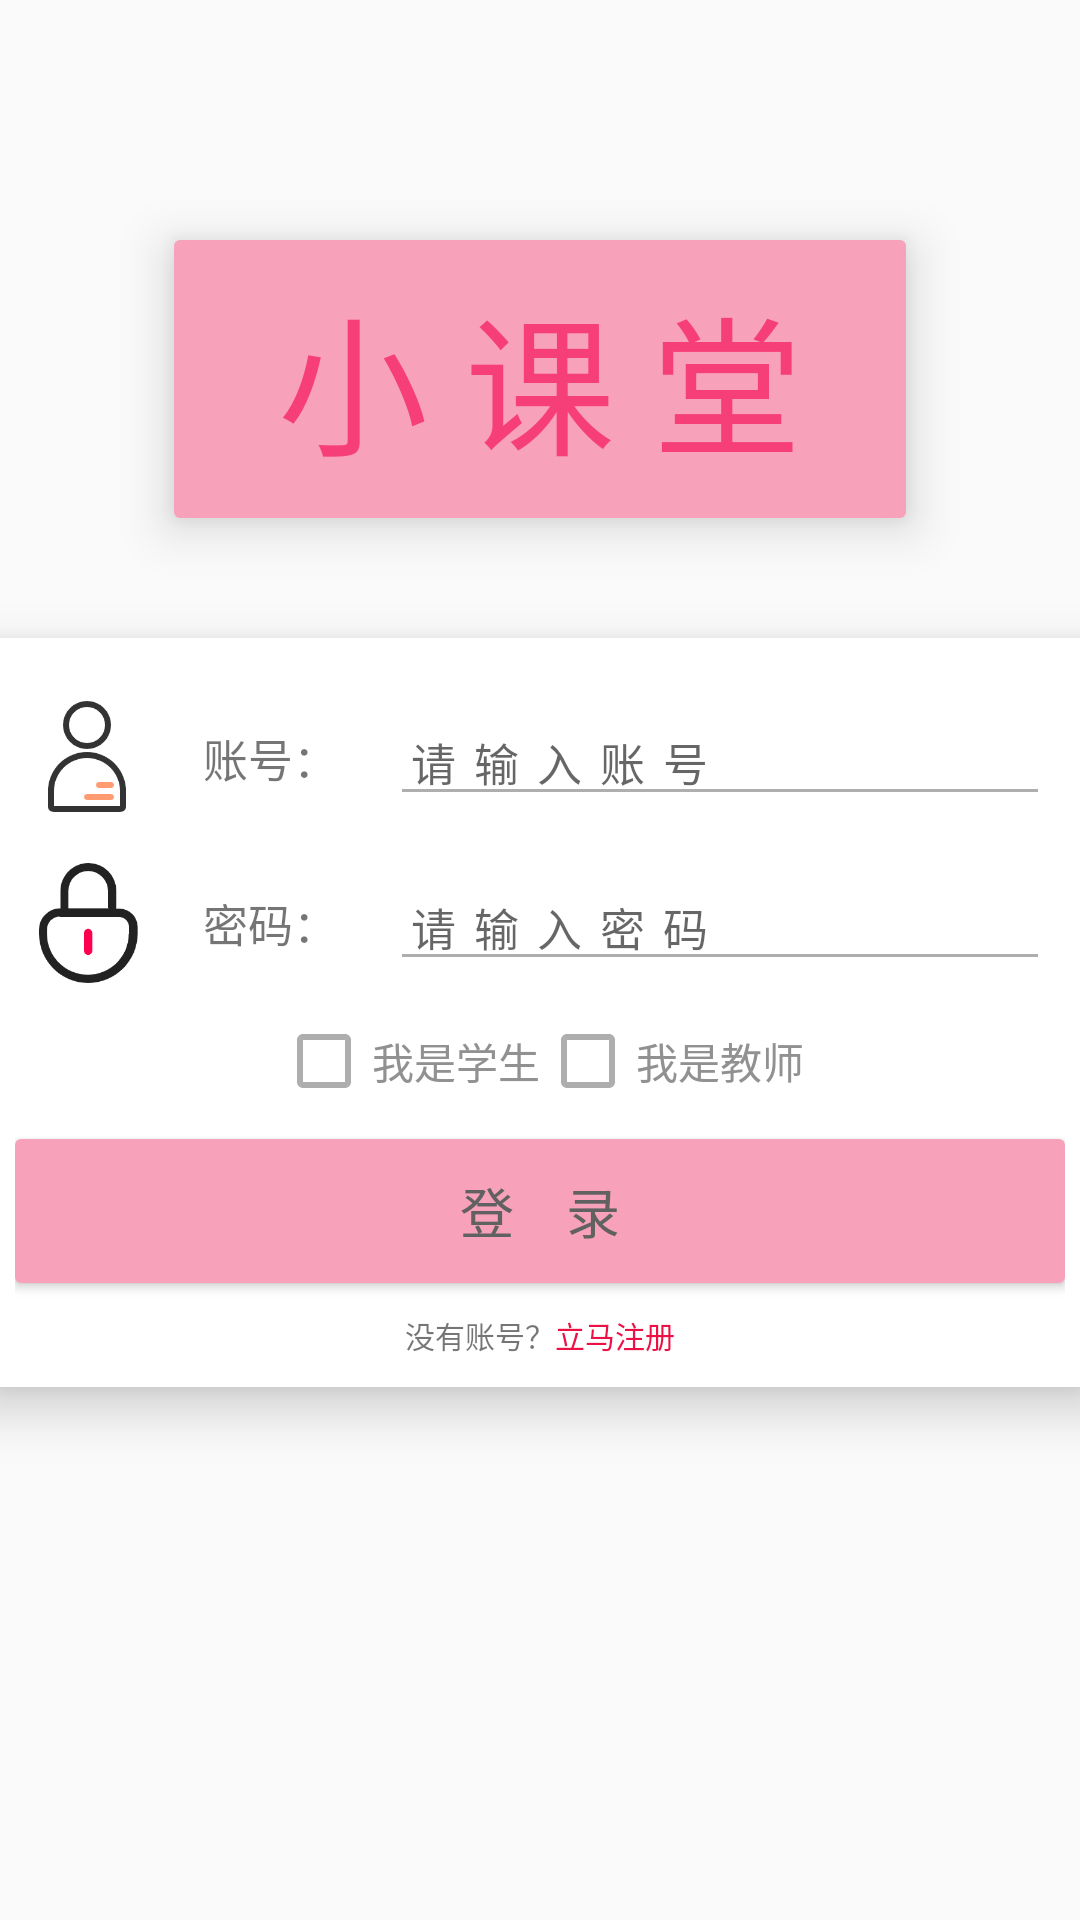

Produce the Android XML layout that renders to this screen, including the resource entries it uses.
<!-- AndroidManifest.xml: application theme Theme.Studyonline_client -->
<!-- res/layout/avtivity_login.xml -->
<?xml version="1.0" encoding="utf-8"?>
<LinearLayout
    xmlns:android="http://schemas.android.com/apk/res/android"
    android:layout_width="match_parent"
    android:layout_height="match_parent"
    android:orientation="vertical"

    >

    <TextView
        android:elevation="10dp"
        android:layout_marginTop="80dp"
        android:layout_gravity="center_horizontal"
        android:text="  小 课 堂  "
        android:textSize="50sp"
        android:textColor="#F63F79"
        android:background="@drawable/login_style"
        android:layout_width="wrap_content"
        android:layout_height="wrap_content"/>

    <ImageView
        android:layout_marginTop="20dp"
        android:layout_gravity="center_horizontal"
        android:src="@drawable/logo"
        android:layout_width="wrap_content"
        android:layout_height="wrap_content"/>

<LinearLayout
    android:elevation="10dp"
    android:background="@drawable/login_et_style"
    android:layout_marginTop="20dp"
    android:layout_width="370dp"
    android:layout_height="wrap_content"
    android:layout_gravity="center"
    android:gravity="center"
    android:orientation="vertical">

    <LinearLayout
        android:layout_gravity="center"
        android:orientation="horizontal"
        android:layout_marginTop="10dp"
        android:layout_width="wrap_content"
        android:layout_height="wrap_content">

        <ImageView
            android:src="@drawable/user"
            android:layout_gravity="center"
            android:layout_width="40dp"
            android:layout_height="40dp"/>
        <TextView
            android:text="账号："
            android:textSize="15sp"
            android:gravity="center"
            android:layout_gravity="center"
            android:layout_width="80dp"
            android:layout_height="40dp"/>

        <EditText
            android:letterSpacing="0.4"
            android:theme="@style/MyEditText"
            android:hint="请输入账号"
            android:id="@+id/et_login_user"
            android:textSize="15sp"
            android:layout_gravity="center"
            android:layout_width="220dp"
            android:maxLines="1"
            android:layout_height="wrap_content"/>

    </LinearLayout>

    <LinearLayout
        android:orientation="horizontal"
        android:layout_marginTop="15dp"
        android:layout_width="wrap_content"
        android:layout_height="wrap_content">

        <ImageView
            android:src="@drawable/ps"
            android:layout_gravity="center"
            android:layout_width="40dp"
            android:layout_height="40dp"/>
        <TextView
            android:text="密码："
            android:textSize="15sp"
            android:layout_gravity="center"

            android:gravity="center"
            android:layout_width="80dp"
            android:layout_height="40dp"/>

        <EditText
            android:letterSpacing="0.4"
            android:theme="@style/MyEditText"
            android:hint="请输入密码"
            android:id="@+id/et_login_password"
            android:textSize="15sp"
            android:inputType="textPassword"
            android:layout_width="220dp"
            android:layout_gravity="center"
            android:maxLines="1"
            android:layout_height="wrap_content"/>

    </LinearLayout>

    <LinearLayout
        android:layout_marginTop="10dp"
        android:orientation="horizontal"
        android:layout_width="wrap_content"
        android:layout_height="wrap_content">

        <CheckBox
            android:textColor="#919191"
            android:id="@+id/checkbox_student"
            android:layout_width="wrap_content"
            android:layout_height="wrap_content"
            android:text="我是学生"
            android:theme="@style/CheckBoxTheme"
           />

        <CheckBox
            android:textColor="#919191"
            android:id="@+id/checkbox_teacher"
            android:layout_width="wrap_content"
            android:layout_height="wrap_content"
            android:theme="@style/CheckBoxTheme"
            android:text="我是教师"
           />


    </LinearLayout>


    <Button
        android:id="@+id/btn_login"
        android:layout_marginTop="10dp"
        android:textSize="18sp"
        android:text="登    录"
        android:textColor="#616161"
        android:background="@drawable/login_style"
        android:layout_width="match_parent"
        android:layout_height="wrap_content"/>

    <LinearLayout
        android:layout_width="wrap_content"
        android:layout_height="wrap_content"
        android:orientation="horizontal">
        <TextView
            android:layout_marginTop="10dp"
            android:text="没有账号？"
            android:textSize="10sp"
            android:layout_width="match_parent"
            android:layout_height="wrap_content"/>

        <TextView
            android:id="@+id/tx_login_resister"
            android:layout_marginTop="10dp"
            android:text="立马注册"
            android:textColor="#EC1044"
            android:textSize="10sp"
            android:layout_width="match_parent"
            android:layout_height="wrap_content"/>
    </LinearLayout>
</LinearLayout>


</LinearLayout>
<!-- resources referenced by this layout -->
<resources>
  <!-- drawable login_et_style (drawable) -->
  <?xml version="1.0" encoding="utf-8"?>
  <shape xmlns:android="http://schemas.android.com/apk/res/android"
      android:shape="rectangle" >
  
      <solid android:color="#FFFFFF" />
      
     
      <padding
          android:bottom="10dp"
          android:left="10dp"
          android:right="10dp"
          android:top="10dp" />
      
      <corners android:radius="4dp" />
  </shape>
  <!-- drawable login_style (drawable) -->
  <shape xmlns:android="http://schemas.android.com/apk/res/android"
      android:shape="rectangle" >
  
      <solid android:color="#F8A1BA" />
      
  
      
      <padding
          android:bottom="10dp"
          android:left="10dp"
          android:right="10dp"
          android:top="10dp" />
      
      <corners android:radius="2dp" />
  </shape>
  <!-- drawable ps: png bitmap (drawable, 7299 bytes) -->
  <!-- drawable user: png bitmap (drawable, 6484 bytes) -->
  <style name="CheckBoxTheme">
          <item name="colorAccent">#57BBD5</item>
          <item name="colorControlNormal">#AEAEAE</item>
      </style>
  <style name="MyEditText">
          <item name="colorControlNormal">#AEAEAE</item>
          <item name="colorControlActivated">#F488A7</item>
      </style>
  <style name="Theme.Studyonline_client" parent="Theme.AppCompat.Light.NoActionBar">
          
          <item name="android:windowNoTitle">true</item>
  
          <item name="colorPrimary">@color/purple_500</item>
          <item name="colorPrimaryVariant">#F488A7</item>
          <item name="colorOnPrimary">@color/white</item>
          
          <item name="colorSecondary">@color/teal_200</item>
          <item name="colorSecondaryVariant">@color/teal_700</item>
          <item name="colorOnSecondary">@color/black</item>
          
          <item name="android:statusBarColor" tools:targetApi="l">?attr/colorPrimaryVariant</item>
          
      </style>
  <color name="purple_500">#FF6200EE</color>
  <color name="white">#FFFFFFFF</color>
  <color name="teal_200">#03DAC5</color>
  <color name="teal_700">#FF018786</color>
  <color name="black">#FF000000</color>
</resources>
